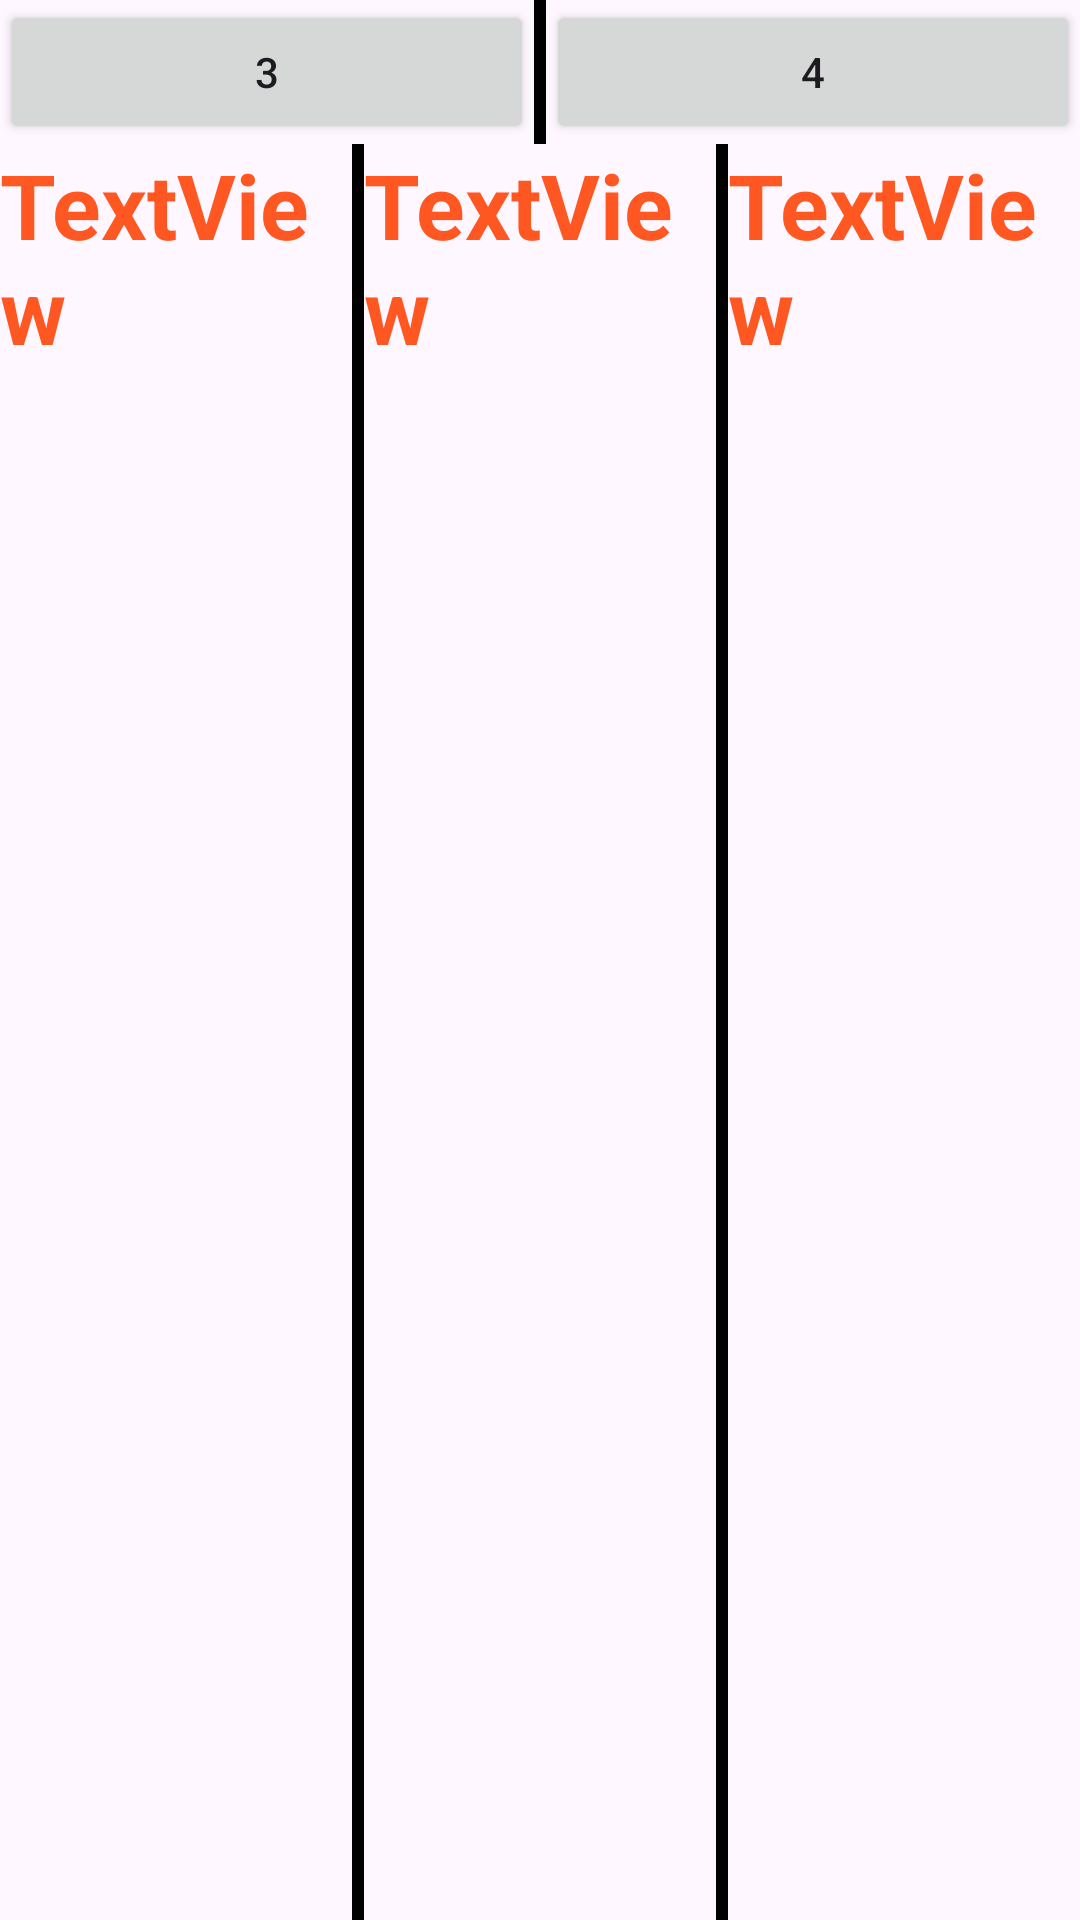

Produce the Android XML layout that renders to this screen, including the resource entries it uses.
<!-- AndroidManifest.xml: application theme Theme.GetDatausingVolley -->
<!-- res/layout/activity_main.xml -->
<?xml version="1.0" encoding="utf-8"?>
<LinearLayout xmlns:android="http://schemas.android.com/apk/res/android"
    xmlns:app="http://schemas.android.com/apk/res-auto"
    xmlns:tools="http://schemas.android.com/tools"
    android:layout_width="match_parent"
    android:layout_height="match_parent"
    android:orientation="vertical"
    tools:context=".MainActivity">

    <LinearLayout
        android:layout_width="match_parent"
        android:layout_height="wrap_content"
        android:orientation="horizontal"
        android:divider="@drawable/divider"
        android:showDividers="middle">

        <Button
            android:id="@+id/button3"
            android:layout_width="wrap_content"
            android:layout_height="wrap_content"
            android:layout_weight="1"
            android:text="3" />

        <Button
            android:id="@+id/button4"
            android:layout_width="wrap_content"
            android:layout_height="wrap_content"
            android:layout_weight="1"
            android:text="4" />


    </LinearLayout>

    <LinearLayout
        android:layout_width="match_parent"
        android:layout_height="match_parent"
        android:orientation="horizontal"
        android:divider="@drawable/divider"
        android:showDividers="middle">


        <TextView
            android:id="@+id/textView4"
            android:layout_width="match_parent"
            android:layout_height="wrap_content"
            android:layout_weight="1"
            android:gravity="center_vertical"
            android:text="TextView"
            android:textColor="#FF5722"
            android:textSize="30sp"
            android:textStyle="bold" />

        <TextView
            android:id="@+id/textView"
            android:layout_width="match_parent"
            android:layout_height="wrap_content"
            android:layout_weight="1"
            android:gravity="center_vertical"
            android:text="TextView"
            android:textColor="#FF5722"
            android:textSize="30sp"
            android:textStyle="bold" />

        <TextView
            android:id="@+id/textView2"
            android:layout_width="match_parent"
            android:layout_height="wrap_content"
            android:layout_weight="1"
            android:gravity="center_vertical"
            android:text="TextView"
            android:textColor="#FF5722"
            android:textSize="30sp"
            android:textStyle="bold" />

    </LinearLayout>


</LinearLayout>
<!-- resources referenced by this layout -->
<resources>
  <!-- drawable divider (drawable) -->
  <?xml version="1.0" encoding="utf-8"?>
  <shape xmlns:android="http://schemas.android.com/apk/res/android">
  
      <solid
          android:color="#000000"/>
      <size
          android:width="4dp"/>
  </shape>
  <style name="Theme.GetDatausingVolley" parent="Base.Theme.GetDatausingVolley" />
  <style name="Base.Theme.GetDatausingVolley" parent="Theme.Material3.DayNight.NoActionBar">
          
          
      </style>
</resources>
